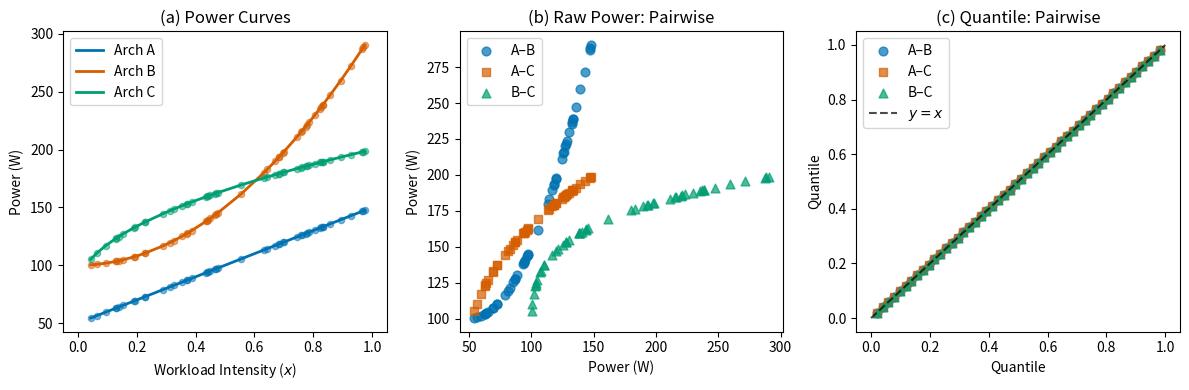

This figure's Python source:
"""
Experiment 03: Toy Example for Quantile Transfer Learning

Generates a three-panel figure demonstrating why quantile-based transfer
learning works for cross-architecture power prediction.

Panel (a): Power curves showing different scaling behaviors
Panel (b): Raw pairwise scatter showing non-linear relationships
Panel (c): Quantile pairwise scatter showing rank preservation (diagonal collapse)
"""

import numpy as np
import matplotlib.pyplot as plt
from pathlib import Path


# =============================================================================
# Quantile Encoding (matches src/quant_classifier.py)
# =============================================================================

def encode_to_quantiles(values):
    """Convert values to quantiles using Weibull plotting positions.

    Uses Hyndman-Fan Type 6 (Weibull) formula: q_k = k / (n + 1)
    where k is the rank (1-indexed) and n is the sample size.

    This matches the implementation in src/quant_classifier.py.
    """
    n = len(values)
    # Compute 1-indexed ranks: rank 1 = smallest, rank n = largest
    ranks = np.argsort(np.argsort(values)) + 1
    # Weibull plotting position: k / (n + 1)
    return ranks / (n + 1)


# =============================================================================
# Synthetic Power Functions
# =============================================================================

def power_arch_a(x):
    """Architecture A: Linear scaling (older GPU, modest range)."""
    return 50 + 100 * x


def power_arch_b(x):
    """Architecture B: Quadratic scaling (high-end GPU, power explodes at high intensity)."""
    return 100 + 200 * x**2


def power_arch_c(x):
    """Architecture C: Square root scaling (efficient GPU, diminishing returns)."""
    return 80 + 120 * np.sqrt(x)


# =============================================================================
# Data Generation
# =============================================================================

def generate_synthetic_data(n_samples=50, seed=42):
    """Generate synthetic power data for three architectures.

    Args:
        n_samples: Number of kernel workloads to simulate.
        seed: Random seed for reproducibility.

    Returns:
        Dictionary with 'x' (workload intensity) and power values for each architecture.
    """
    rng = np.random.default_rng(seed)
    x = rng.uniform(0, 1, n_samples)

    return {
        'x': x,
        'P_A': power_arch_a(x),
        'P_B': power_arch_b(x),
        'P_C': power_arch_c(x),
    }


# =============================================================================
# Plotting
# =============================================================================

# Style configuration: Okabe-Ito colorblind-friendly palette
# Reference: https://jfly.uni-koeln.de/color/
COLORS = {
    'A': '#0072B2',  # blue
    'B': '#D55E00',  # vermillion
    'C': '#009E73',  # bluish green
}

PAIR_STYLES = {
    'A-B': {'color': '#0072B2', 'marker': 'o', 'label': 'A–B'},
    'A-C': {'color': '#D55E00', 'marker': 's', 'label': 'A–C'},
    'B-C': {'color': '#009E73', 'marker': '^', 'label': 'B–C'},
}


def plot_power_curves(ax, data):
    """Panel (a): Power curves showing different scaling behaviors."""
    # Sort by x for smooth curves
    x_sorted = np.sort(data['x'])

    ax.plot(x_sorted, power_arch_a(x_sorted), color=COLORS['A'],
            linewidth=2, label='Arch A')
    ax.plot(x_sorted, power_arch_b(x_sorted), color=COLORS['B'],
            linewidth=2, label='Arch B')
    ax.plot(x_sorted, power_arch_c(x_sorted), color=COLORS['C'],
            linewidth=2, label='Arch C')

    # Also plot the actual data points
    ax.scatter(data['x'], data['P_A'], color=COLORS['A'], s=20, alpha=0.5)
    ax.scatter(data['x'], data['P_B'], color=COLORS['B'], s=20, alpha=0.5)
    ax.scatter(data['x'], data['P_C'], color=COLORS['C'], s=20, alpha=0.5)

    ax.set_xlabel('Workload Intensity ($x$)')
    ax.set_ylabel('Power (W)')
    ax.set_title('(a) Power Curves')
    ax.legend(loc='upper left')
    ax.set_xlim(-0.05, 1.05)


def plot_raw_pairwise(ax, data):
    """Panel (b): Raw pairwise scatter showing non-linear relationships."""
    alpha = 0.7
    s = 40

    for pair_key, (p_i, p_j) in [('A-B', ('P_A', 'P_B')),
                                   ('A-C', ('P_A', 'P_C')),
                                   ('B-C', ('P_B', 'P_C'))]:
        style = PAIR_STYLES[pair_key]
        ax.scatter(data[p_i], data[p_j],
                   color=style['color'], marker=style['marker'],
                   s=s, alpha=alpha, label=style['label'])

    ax.set_xlabel('Power (W)')
    ax.set_ylabel('Power (W)')
    ax.set_title('(b) Raw Power: Pairwise')
    ax.legend(loc='upper left')


def plot_quantile_pairwise(ax, data, quantiles):
    """Panel (c): Quantile pairwise scatter showing rank preservation."""
    alpha = 0.7
    s = 40

    for pair_key, (q_i, q_j) in [('A-B', ('Q_A', 'Q_B')),
                                   ('A-C', ('Q_A', 'Q_C')),
                                   ('B-C', ('Q_B', 'Q_C'))]:
        style = PAIR_STYLES[pair_key]
        ax.scatter(quantiles[q_i], quantiles[q_j],
                   color=style['color'], marker=style['marker'],
                   s=s, alpha=alpha, label=style['label'])

    # Add y=x reference line
    ax.plot([0, 1], [0, 1], 'k--', linewidth=1.5, alpha=0.7, label='$y = x$')

    ax.set_xlabel('Quantile')
    ax.set_ylabel('Quantile')
    ax.set_title('(c) Quantile: Pairwise')
    ax.legend(loc='upper left')
    ax.set_xlim(-0.05, 1.05)
    ax.set_ylim(-0.05, 1.05)


def generate_figure(output_dir='results/exp03', show=False):
    """Generate the three-panel figure.

    Args:
        output_dir: Directory to save the figure.
        show: If True, display the figure interactively.

    Returns:
        Path to the saved PDF figure.
    """
    # Generate synthetic data
    data = generate_synthetic_data(n_samples=50, seed=42)

    # Compute quantiles for each architecture
    quantiles = {
        'Q_A': encode_to_quantiles(data['P_A']),
        'Q_B': encode_to_quantiles(data['P_B']),
        'Q_C': encode_to_quantiles(data['P_C']),
    }

    # Create figure with three panels
    fig, axes = plt.subplots(1, 3, figsize=(12, 4))

    # Plot each panel
    plot_power_curves(axes[0], data)
    plot_raw_pairwise(axes[1], data)
    plot_quantile_pairwise(axes[2], data, quantiles)

    # Adjust layout
    plt.tight_layout()

    # Save figure
    output_path = Path(output_dir)
    output_path.mkdir(parents=True, exist_ok=True)

    pdf_path = output_path / 'toy_quantile_demo.pdf'
    png_path = output_path / 'toy_quantile_demo.png'

    fig.savefig(pdf_path, dpi=300, bbox_inches='tight')
    fig.savefig(png_path, dpi=300, bbox_inches='tight')

    print(f"Figure saved to: {pdf_path}")
    print(f"Figure saved to: {png_path}")

    if show:
        plt.show()
    else:
        plt.close(fig)

    return pdf_path


# =============================================================================
# Main
# =============================================================================

if __name__ == '__main__':
    import argparse

    parser = argparse.ArgumentParser(
        description='Generate toy example figure for quantile transfer learning.'
    )
    parser.add_argument('--output-dir', type=str, default='results/exp03',
                        help='Directory to save the figure.')
    parser.add_argument('--show', action='store_true',
                        help='Display the figure interactively.')

    args = parser.parse_args()

    generate_figure(output_dir=args.output_dir, show=args.show)
